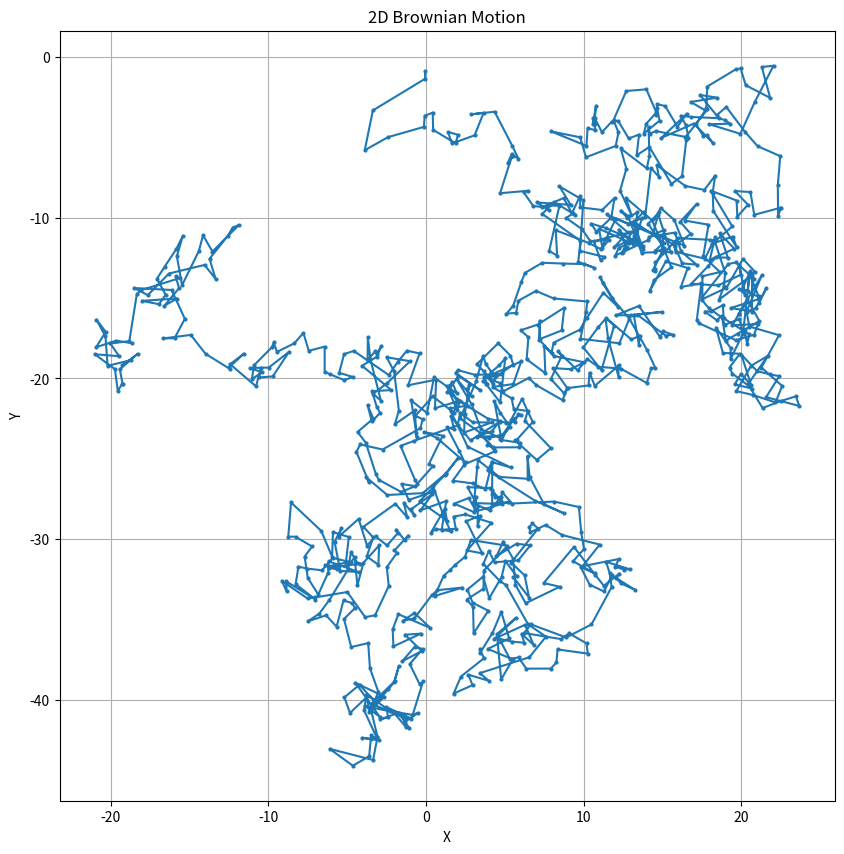

Source code (Python):
import numpy as np
import matplotlib.pyplot as plt


def brownian_motion_2D(n, delta_t=1, variance=1):
    delta_x = np.sqrt(variance * delta_t) * np.random.randn(n)
    delta_y = np.sqrt(variance * delta_t) * np.random.randn(n)

    x = np.cumsum(delta_x)
    y = np.cumsum(delta_y)

    return x, y


# Number of steps for the Brownian motion
num_steps = 1000

x, y = brownian_motion_2D(num_steps)

plt.figure(figsize=(10, 10))
plt.plot(x, y, marker='o', markersize=2, linestyle='-')
plt.title('2D Brownian Motion')
plt.xlabel('X')
plt.ylabel('Y')
plt.grid(True)
plt.show()
